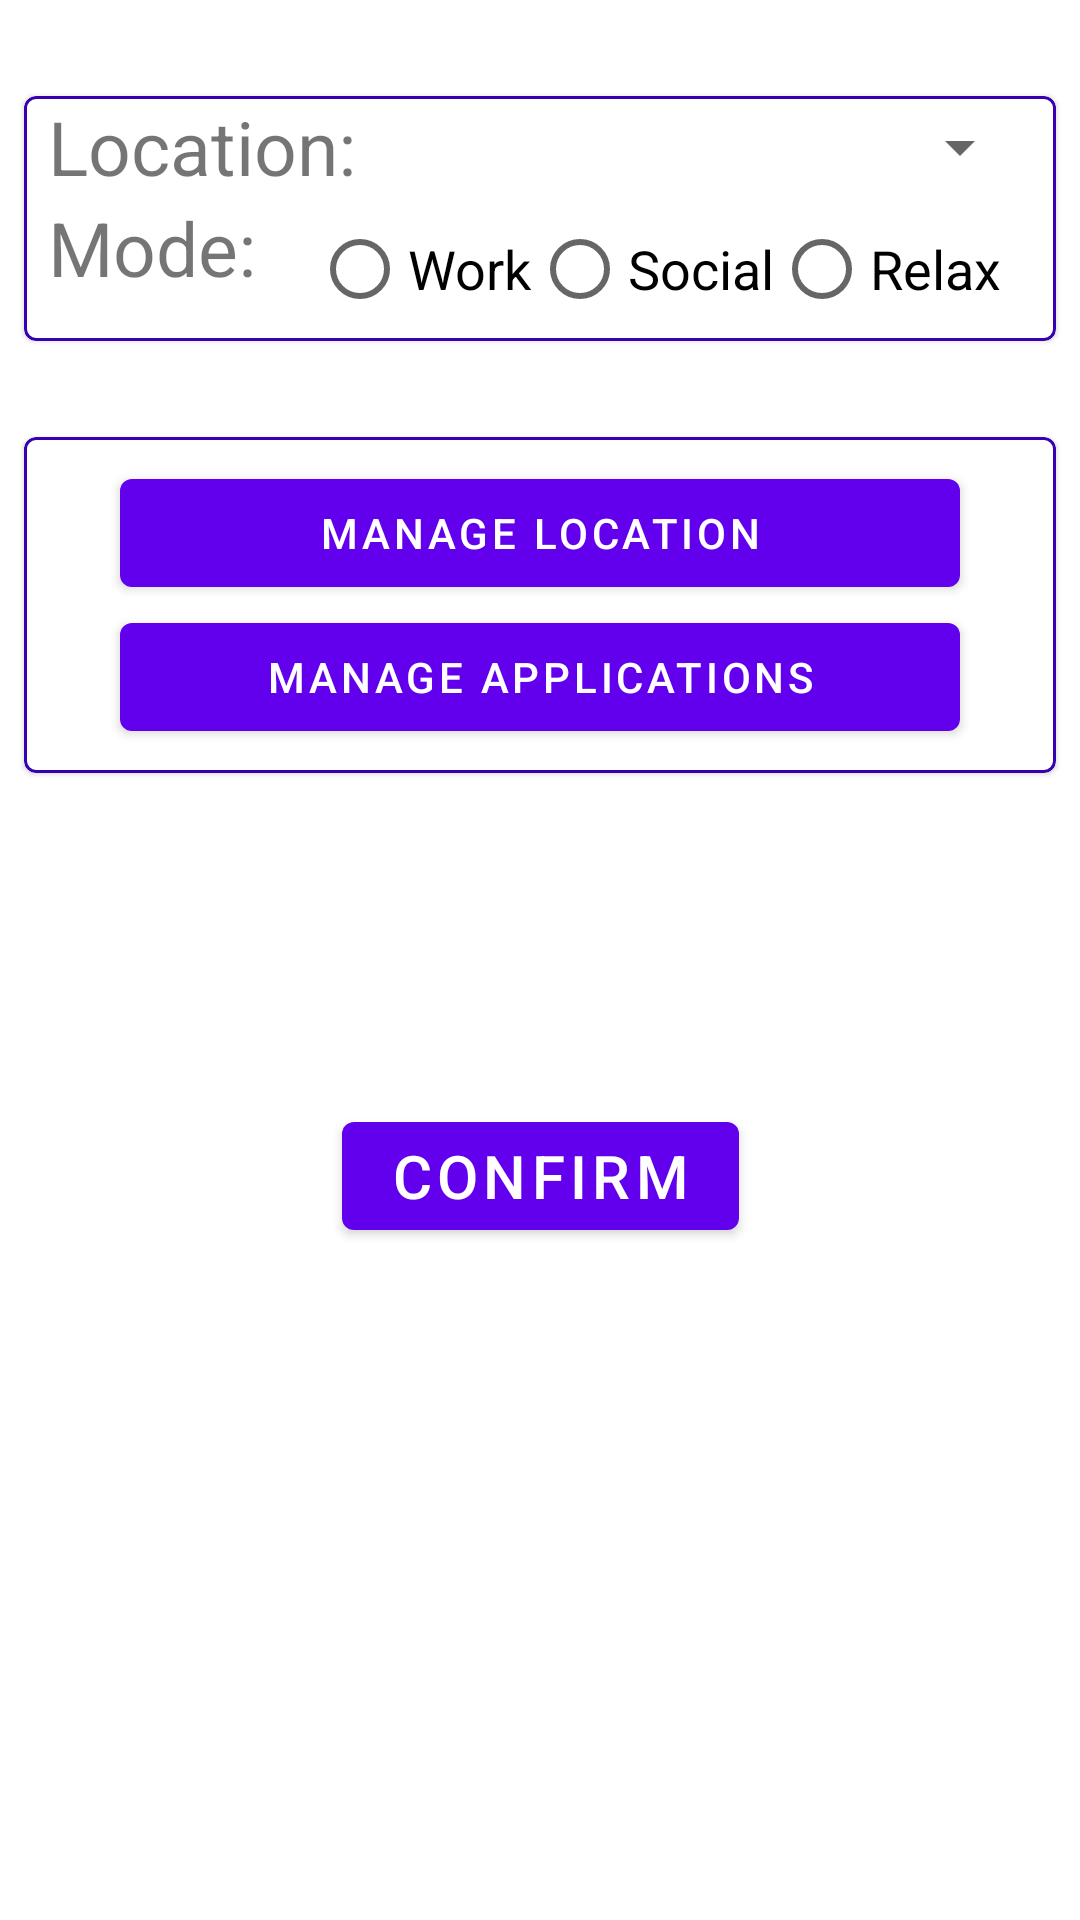

Write the Android layout XML for this screen, with the resource values it uses.
<!-- AndroidManifest.xml: fallback theme Theme.MaterialComponents.DayNight.NoActionBar -->
<!-- res/layout/activity_overwrite_session.xml -->
<?xml version="1.0" encoding="utf-8"?>
<androidx.constraintlayout.widget.ConstraintLayout xmlns:android="http://schemas.android.com/apk/res/android"
    xmlns:app="http://schemas.android.com/apk/res-auto"
    xmlns:tools="http://schemas.android.com/tools"
    android:id="@+id/container"
    android:layout_width="match_parent"
    android:layout_height="match_parent"
    android:orientation="vertical">


    <com.google.android.material.card.MaterialCardView
        android:id="@+id/overwriteCardView"
        android:layout_width="match_parent"
        android:layout_height="wrap_content"
        android:layout_marginStart="8dp"
        android:layout_marginTop="32dp"
        android:layout_marginEnd="8dp"
        app:strokeColor="@color/colorPrimaryDark"
        app:strokeWidth="1dp"
        app:layout_constraintEnd_toEndOf="parent"
        app:layout_constraintStart_toStartOf="parent"
        app:layout_constraintTop_toTopOf="parent">

        <androidx.constraintlayout.widget.ConstraintLayout
            android:layout_width="match_parent"
            android:layout_height="match_parent">

            <TextView
                android:id="@+id/location"
                android:layout_width="wrap_content"
                android:layout_height="wrap_content"
                android:layout_marginStart="8dp"
                android:text="Location:"
                android:textSize="25sp"
                app:layout_constraintStart_toStartOf="parent"
                app:layout_constraintTop_toTopOf="parent" />

            <Spinner
                android:id="@+id/overwrite_current_location_spinner"
                android:layout_width="0dp"
                android:layout_height="wrap_content"
                android:layout_marginEnd="8dp"
                android:dropDownWidth="wrap_content"
                android:spinnerMode="dialog"
                app:layout_constraintBottom_toBottomOf="@+id/location"
                app:layout_constraintEnd_toEndOf="parent"
                app:layout_constraintStart_toEndOf="@+id/location"
                app:layout_constraintTop_toTopOf="@+id/location" />

            <TextView
                android:id="@+id/mode"
                android:layout_width="wrap_content"
                android:layout_height="wrap_content"
                android:text="Mode:"
                android:textSize="25sp"
                app:layout_constraintStart_toStartOf="@+id/location"
                app:layout_constraintTop_toBottomOf="@+id/location" />

            <RadioGroup
                android:id="@+id/modeGroup"
                android:layout_width="wrap_content"
                android:layout_height="wrap_content"
                android:orientation="horizontal"
                app:layout_constraintEnd_toEndOf="parent"
                app:layout_constraintStart_toEndOf="@+id/mode"
                app:layout_constraintTop_toTopOf="@+id/mode">

                <RadioButton
                    android:id="@+id/workRadioButton"
                    android:layout_width="match_parent"
                    android:layout_height="wrap_content"
                    android:text="Work"
                    android:textSize="18sp" />

                <RadioButton
                    android:id="@+id/socialRadioButton"
                    android:layout_width="match_parent"
                    android:layout_height="wrap_content"
                    android:text="Social"
                    android:textSize="18sp" />

                <RadioButton
                    android:id="@+id/relaxRadioButton"
                    android:layout_width="match_parent"
                    android:layout_height="wrap_content"
                    android:text="Relax"
                    android:textSize="18sp" />
            </RadioGroup>

        </androidx.constraintlayout.widget.ConstraintLayout>

    </com.google.android.material.card.MaterialCardView>


    <com.google.android.material.card.MaterialCardView
        android:id="@+id/manageCardView"
        android:layout_width="match_parent"
        android:layout_height="wrap_content"
        android:layout_marginStart="8dp"
        android:layout_marginTop="32dp"
        android:layout_marginEnd="8dp"
        app:strokeWidth="1dp"
        app:strokeColor="@color/colorPrimaryDark"
        app:layout_constraintEnd_toEndOf="parent"
        app:layout_constraintStart_toStartOf="parent"
        app:layout_constraintTop_toBottomOf="@+id/overwriteCardView">

        <androidx.constraintlayout.widget.ConstraintLayout
            android:layout_width="match_parent"
            android:layout_height="match_parent">

            

            <com.google.android.material.button.MaterialButton
                android:id="@+id/manageLocationButton"
                android:layout_width="match_parent"
                android:layout_height="wrap_content"
                android:layout_marginStart="32dp"
                android:layout_marginTop="8dp"
                android:layout_marginEnd="32dp"
                android:text="Manage Location"
                app:layout_constraintEnd_toEndOf="parent"
                app:layout_constraintHorizontal_bias="0.0"
                app:layout_constraintStart_toStartOf="parent"
                app:layout_constraintTop_toTopOf="parent" />

            <com.google.android.material.button.MaterialButton
                android:id="@+id/manageApplicationButton"
                android:layout_width="match_parent"
                android:layout_height="wrap_content"
                android:layout_marginStart="32dp"
                android:layout_marginEnd="32dp"
                android:layout_marginBottom="8dp"
                android:text="Manage Applications"
                app:layout_constraintBottom_toBottomOf="parent"
                app:layout_constraintEnd_toEndOf="parent"
                app:layout_constraintStart_toStartOf="parent"
                app:layout_constraintTop_toBottomOf="@+id/manageLocationButton" />
        </androidx.constraintlayout.widget.ConstraintLayout>

    </com.google.android.material.card.MaterialCardView>


    <com.google.android.material.button.MaterialButton
        android:id="@+id/buttonConfirmOverwrite"
        android:layout_width="wrap_content"
        android:layout_height="wrap_content"
        android:clickable="true"
        android:focusable="true"
        android:text="@string/confirm_text"
        android:textSize="20sp"
        app:layout_constraintBottom_toBottomOf="parent"
        app:layout_constraintLeft_toLeftOf="parent"
        app:layout_constraintRight_toRightOf="parent"
        app:layout_constraintTop_toBottomOf="@+id/manageCardView"
        app:layout_constraintVertical_bias="0.32999998" />

</androidx.constraintlayout.widget.ConstraintLayout>
<!-- resources referenced by this layout -->
<resources>
  <string name="confirm_text">Confirm</string>
  <!-- not gathered from this repository: default colours our renderer supplied (Android Studio template values) -->
  <color name="colorPrimaryDark">#FF3700B3</color>
</resources>
